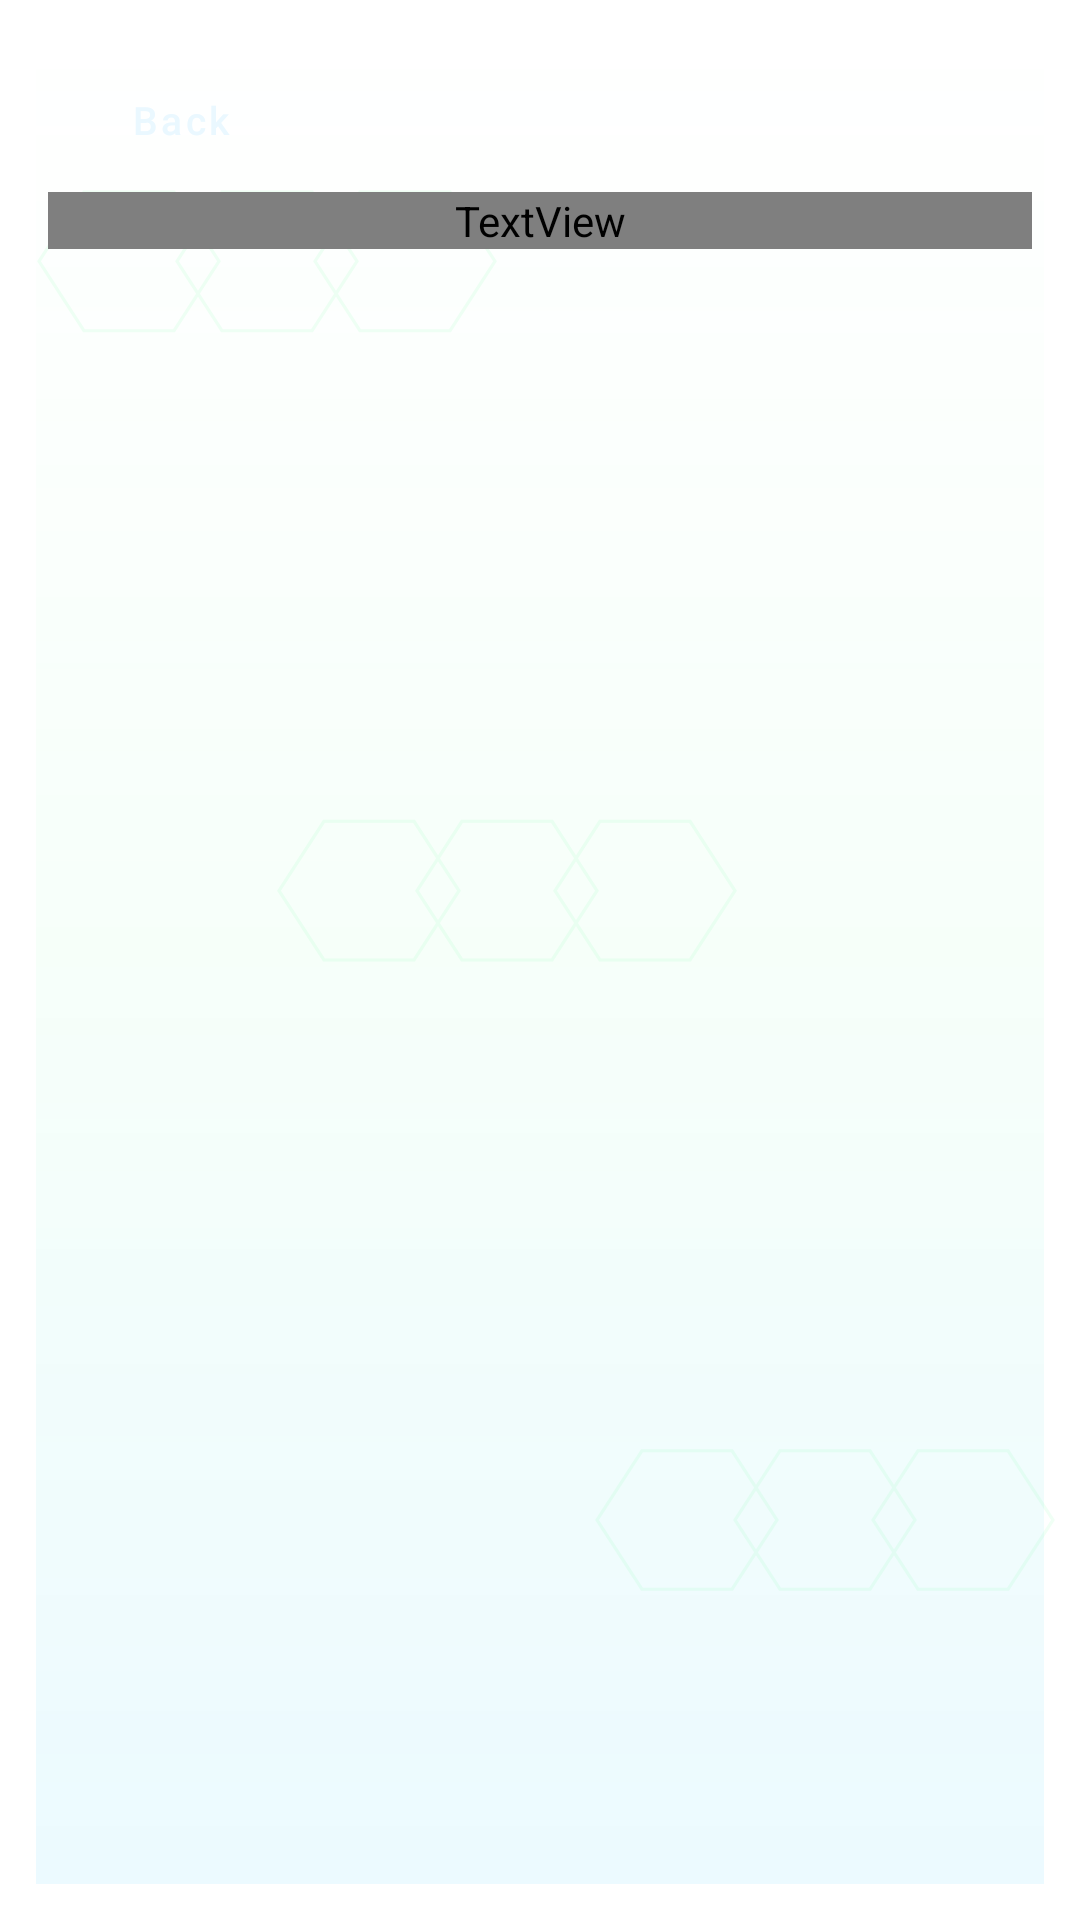

Android layout source for this screen:
<!-- AndroidManifest.xml: application theme Theme.AssistantPlatform -->
<!-- res/layout/activity_intelligence.xml -->
<LinearLayout xmlns:android="http://schemas.android.com/apk/res/android"
    android:layout_width="match_parent" android:layout_height="match_parent"
    android:orientation="vertical" android:padding="16dp" android:background="?attr/jarvis_background">
    <Button android:id="@+id/btnCloseIntelligence" style="@style/Widget.AssistantPlatform.QuietButton"
        android:layout_width="wrap_content" android:layout_height="wrap_content" android:text="Back" />
    <TextView android:layout_width="match_parent" android:layout_height="wrap_content"
        android:text="J.A.R.V.I.S. Intelligence" android:textSize="24sp" android:textStyle="bold"
        android:textColor="?attr/jarvis_on_dark" android:layout_marginBottom="12dp" />
    <ScrollView android:id="@+id/intelligenceScroll" android:layout_width="match_parent"
        android:layout_height="0dp" android:layout_weight="1" android:fillViewport="true">
        <LinearLayout android:id="@+id/intelligenceContent" android:layout_width="match_parent"
            android:layout_height="wrap_content" android:orientation="vertical" android:paddingBottom="16dp" />
    </ScrollView>
</LinearLayout>
<!-- resources referenced by this layout -->
<resources>
  <style name="Widget.AssistantPlatform.QuietButton" parent="Widget.MaterialComponents.Button.OutlinedButton">
          <item name="android:textColor">?attr/jarvis_on_dark_muted</item>
          <item name="strokeColor">?attr/jarvis_surface_stroke</item>
          <item name="strokeWidth">1dp</item>
          <item name="cornerRadius">?attr/jarvis_corner</item>
          <item name="android:minHeight">48dp</item>
          <item name="android:textAllCaps">false</item>
          <item name="android:textSize">13sp</item>
          <item name="android:paddingLeft">12dp</item>
          <item name="android:paddingRight">12dp</item>
      </style>
  <color name="jarvis_primary">#23C4FF</color>
  <color name="jarvis_primary_variant">#1493D8</color>
  <color name="jarvis_bg_deep">#020A14</color>
  <color name="jarvis_secondary">#1BE7D0</color>
  <color name="jarvis_secondary_variant">#12BFA9</color>
  <color name="jarvis_bg_end">#071E35</color>
  <color name="jarvis_on_dark">#EAF8FF</color>
  <color name="jarvis_on_dark_muted">#93C3D9</color>
  <!-- drawable bg_jarvis_space (drawable) -->
  <?xml version="1.0" encoding="utf-8"?>
  <layer-list xmlns:android="http://schemas.android.com/apk/res/android">
      <item>
          <shape android:shape="rectangle">
              <gradient
                  android:angle="130"
                  android:startColor="?attr/jarvis_bg_start"
                  android:endColor="?attr/jarvis_bg_end" />
          </shape>
      </item>
  
      <item
          android:left="12dp"
          android:top="12dp"
          android:right="12dp"
          android:bottom="12dp">
          <shape android:shape="rectangle">
              <gradient
                  android:angle="90"
                  android:startColor="#1623C4FF"
                  android:centerColor="#0E5DFF99"
                  android:endColor="#001BE7D0" />
          </shape>
      </item>
  
      <item android:drawable="@drawable/honeycomb_texture_overlay" />
  </layer-list>
  <style name="Widget.AssistantPlatform.Button" parent="Widget.MaterialComponents.Button">
          <item name="android:background">@drawable/glass_button_bg</item>
          <item name="android:textColor">?attr/jarvis_on_dark</item>
          <item name="cornerRadius">?attr/jarvis_corner</item>
          <item name="android:minHeight">48dp</item>
          <item name="android:textAllCaps">false</item>
      </style>
  <style name="Widget.AssistantPlatform.EditText" parent="Widget.AppCompat.EditText">
          <item name="android:background">@drawable/glass_edittext_bg</item>
          <item name="android:textColor">?attr/jarvis_on_dark</item>
          <item name="android:textColorHint">?attr/jarvis_on_dark_muted</item>
          <item name="android:paddingStart">14dp</item>
          <item name="android:paddingEnd">14dp</item>
          <item name="android:paddingTop">12dp</item>
          <item name="android:paddingBottom">12dp</item>
      </style>
  <style name="Widget.AssistantPlatform.Switch" parent="Widget.MaterialComponents.CompoundButton.Switch">
          <item name="android:textColor">?attr/jarvis_on_dark</item>
          <item name="trackTint">?attr/jarvis_surface_stroke</item>
          <item name="thumbTint">?attr/jarvis_primary</item>
      </style>
  <!-- drawable glass_edittext_bg (drawable) -->
  <?xml version="1.0" encoding="utf-8"?>
  <layer-list xmlns:android="http://schemas.android.com/apk/res/android">
      <item>
          <shape android:shape="rectangle">
                      <corners android:radius="?attr/jarvis_corner" />
              <solid android:color="?attr/jarvis_input_fill" />
          </shape>
      </item>
  
      <item>
          <shape android:shape="rectangle">
                      <corners android:radius="?attr/jarvis_corner" />
              <solid android:color="#00000000" />
              <stroke
                  android:width="1dp"
                  android:color="?attr/jarvis_surface_stroke" />
          </shape>
      </item>
  </layer-list>
</resources>
